Labelled photos from "converted_dataset", an image-classification folder in julkaswieta/coffee-defects. The possible labels are: defect, longberry, peaberry, premium.

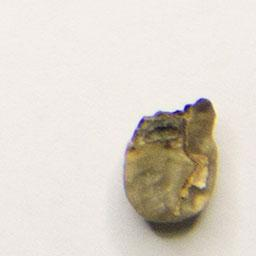
Label: defect

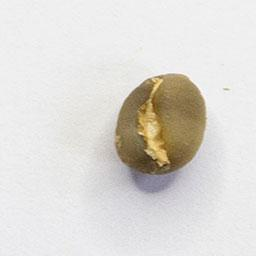
Label: peaberry

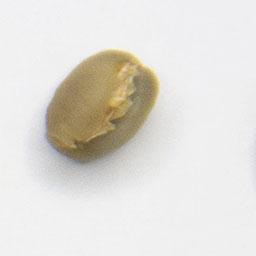
Label: premium

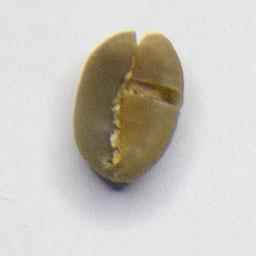
Label: premium

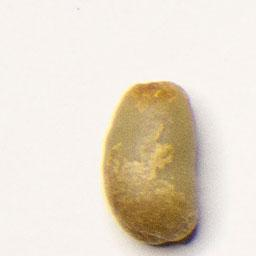
Label: longberry

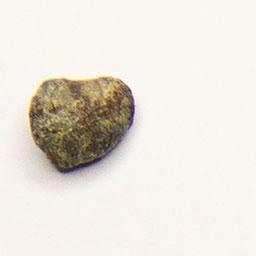
Label: defect
